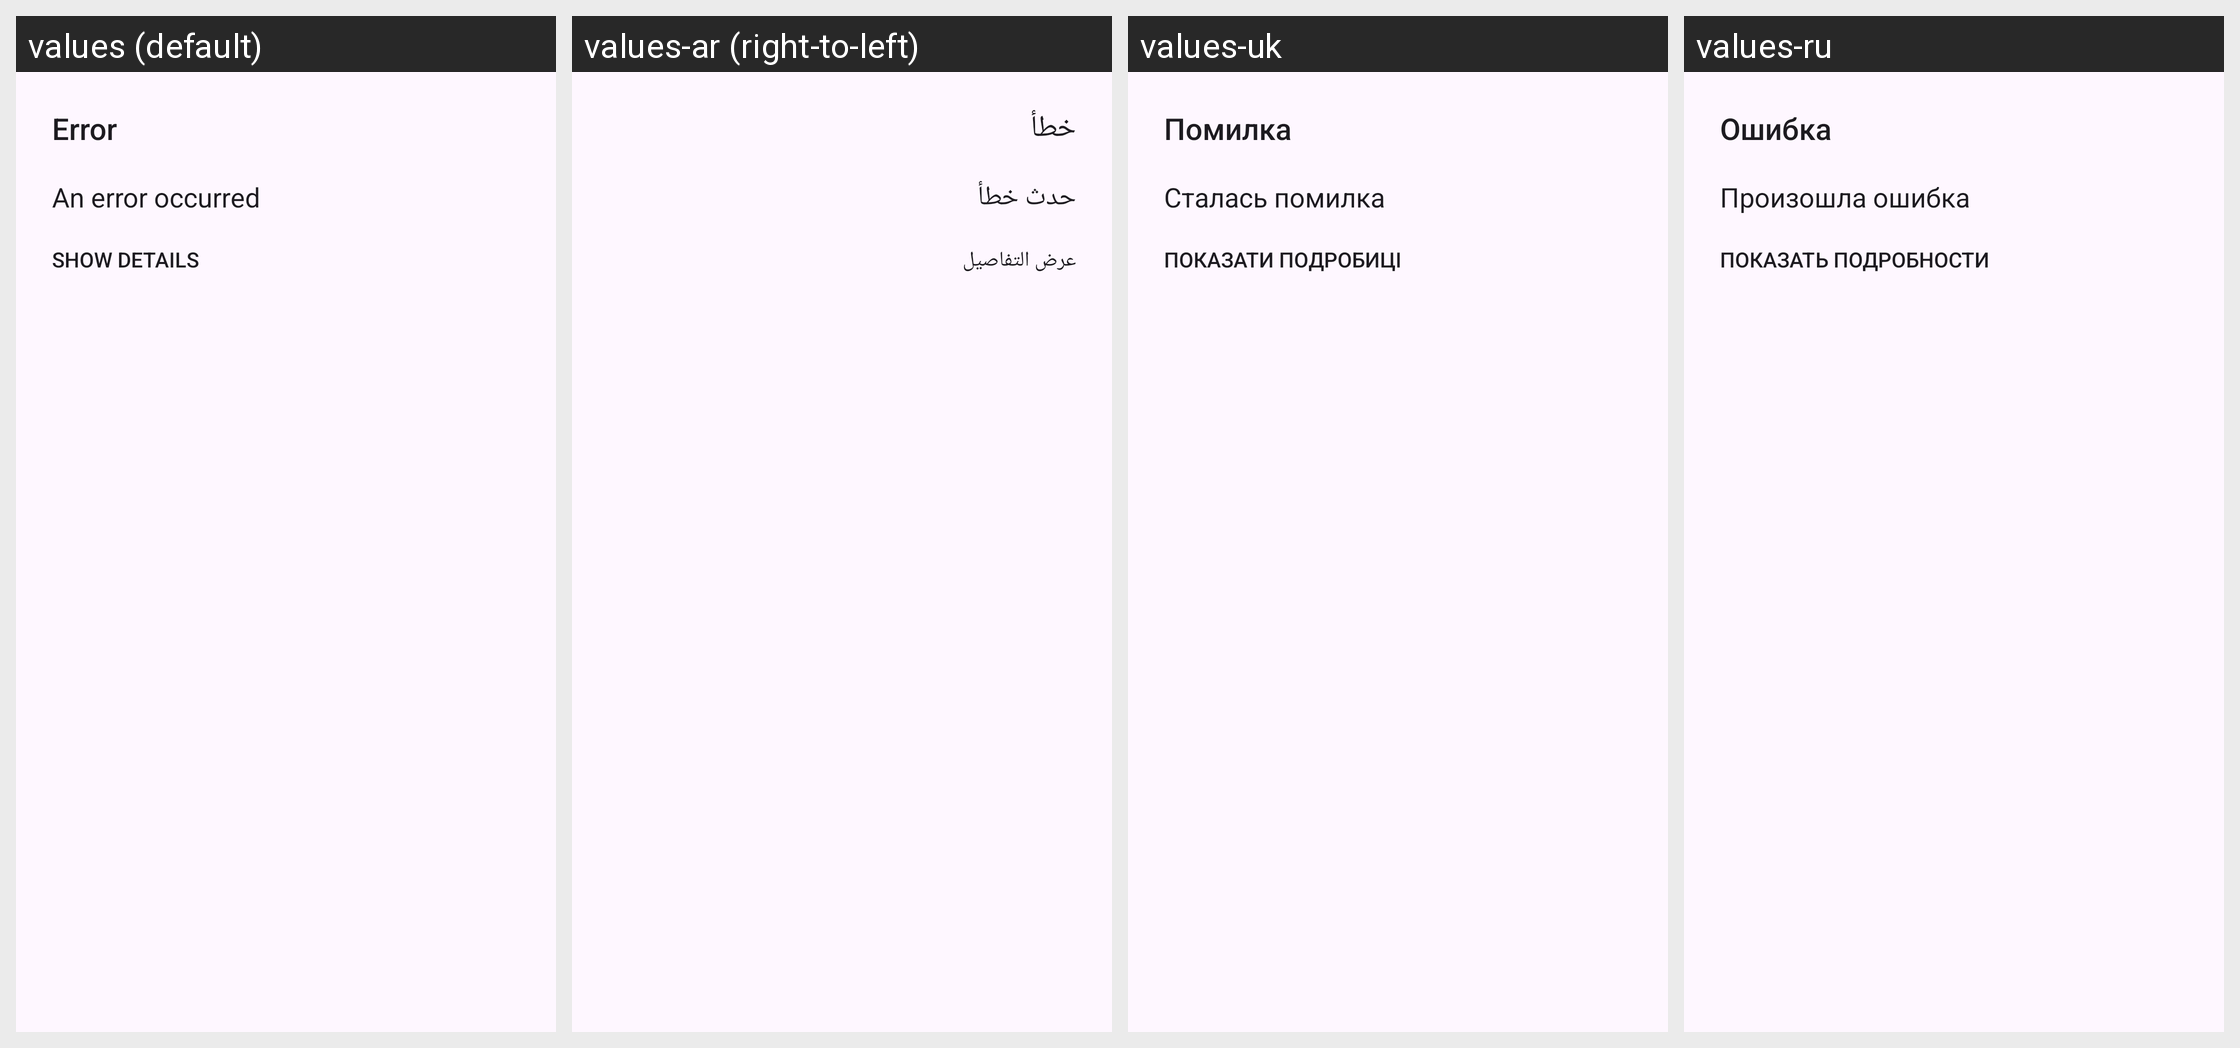

Strings drawn on this Android screen and how each of the app's shown locales translates them:
Android screen res/layout/dialog_error.xml rendered under 4 locales, left to right: values (default), values-ar (right-to-left), values-uk, values-ru. Device: Nexus 5 (rendered at 1080×1920; each locale shown at half size, 540×960, under a caption strip naming it); theme AppTheme.
Other locales in the repository, not shown: values-ca, values-cs, values-de, values-el, values-en-rUS, values-eo, values-es, values-eu, values-fi, values-fr, values-fy, values-gl, values-he, values-hr, values-id, values-in, values-it, values-ja, values-kab, values-ko, values-nb-rNO, values-nl, values-pa, values-pl, values-pt, values-pt-rBR, values-sk, values-sl, values-sr, values-th, values-tr, values-zh-rCN.
Strings drawn on this screen, with the default value and each locale's value (text and hints the layout hard-codes, and strings that could not be matched under every locale, appear in the picture but are not listed):

dialog_error_title_default
  values: Error
  values-ar: خطأ
  values-uk: Помилка
  values-ru: Ошибка

dialog_error_message_default
  values: An error occurred
  values-ar: حدث خطأ
  values-uk: Сталась помилка
  values-ru: Произошла ошибка

dialog_error_details_button_default
  values: Show details
  values-ar: عرض التفاصيل
  values-uk: Показати подробиці
  values-ru: Показать подробности
